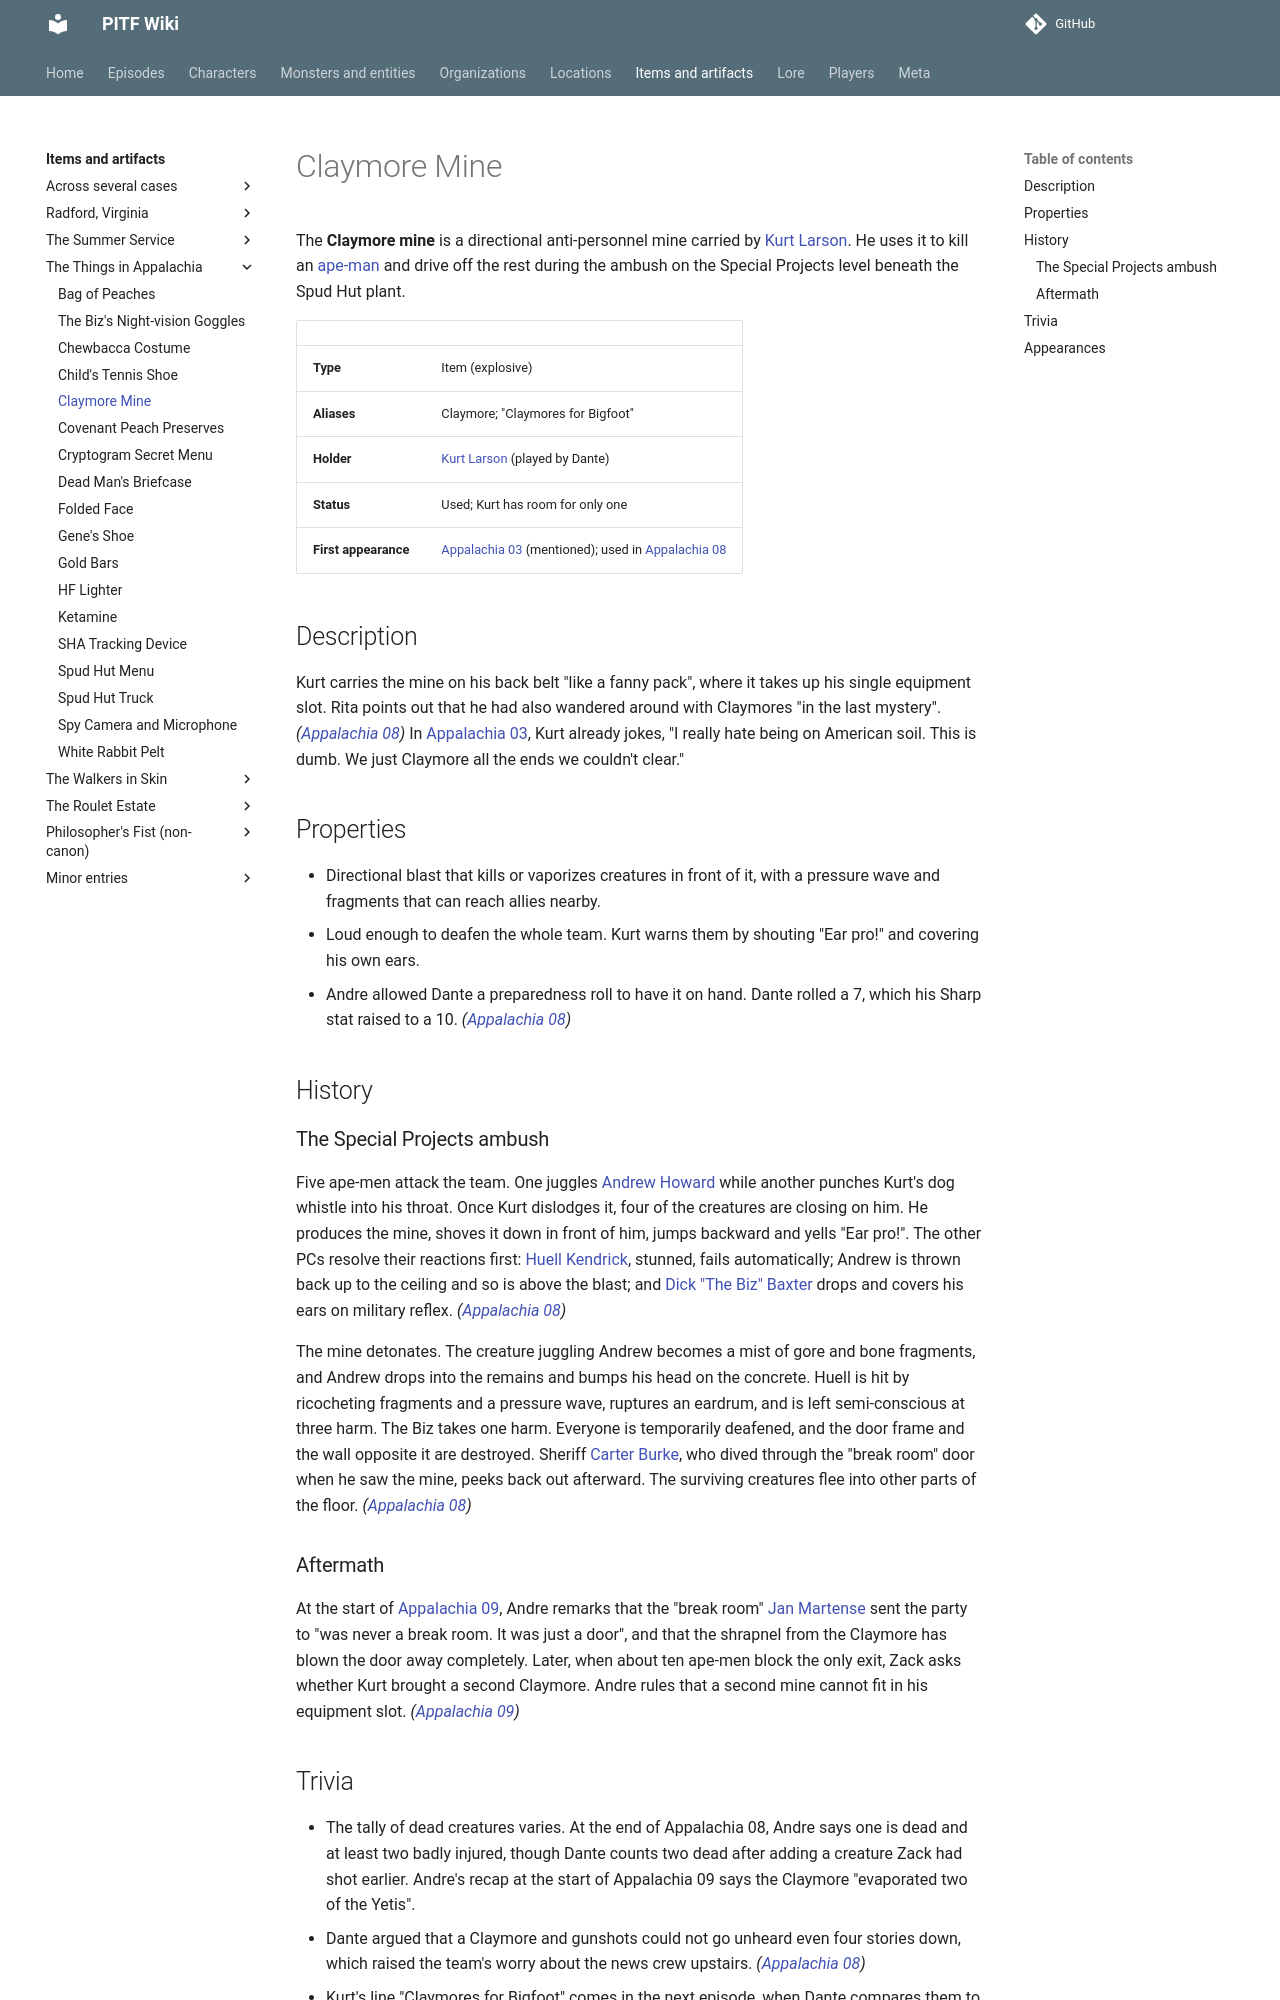

repository: AndreTInfante/pitf-wiki · page: items/claymore-mine/index.html · generator: mkdocs

# Claymore Mine

The **Claymore mine** is a directional anti-personnel mine carried by [Kurt Larson](../characters/kurt-larson.md). He uses it to kill an [ape-man](../monsters/ape-men.md) and drive off the rest during the ambush on the Special Projects level beneath the Spud Hut plant.

| | |
|---|---|
| **Type** | Item (explosive) |
| **Aliases** | Claymore; "Claymores for Bigfoot" |
| **Holder** | [Kurt Larson](../characters/kurt-larson.md) (played by Dante) |
| **Status** | Used; Kurt has room for only one |
| **First appearance** | [Appalachia 03](../episodes/things-in-appalachia/03.md) (mentioned); used in [Appalachia 08](../episodes/things-in-appalachia/08.md) |

## Description

Kurt carries the mine on his back belt "like a fanny pack", where it takes up his single equipment slot. Rita points out that he had also wandered around with Claymores "in the last mystery". *([Appalachia 08](../episodes/things-in-appalachia/08.md))* In [Appalachia 03](../episodes/things-in-appalachia/03.md), Kurt already jokes, "I really hate being on American soil. This is dumb. We just Claymore all the ends we couldn't clear."

## Properties

- Directional blast that kills or vaporizes creatures in front of it, with a pressure wave and fragments that can reach allies nearby.
- Loud enough to deafen the whole team. Kurt warns them by shouting "Ear pro!" and covering his own ears.
- Andre allowed Dante a preparedness roll to have it on hand. Dante rolled a 7, which his Sharp stat raised to a 10. *([Appalachia 08](../episodes/things-in-appalachia/08.md))*

## History

### The Special Projects ambush

Five ape-men attack the team. One juggles [Andrew Howard](../characters/andrew-howard.md) while another punches Kurt's dog whistle into his throat. Once Kurt dislodges it, four of the creatures are closing on him. He produces the mine, shoves it down in front of him, jumps backward and yells "Ear pro!". The other PCs resolve their reactions first: [Huell Kendrick](../characters/huell-kendrick.md), stunned, fails automatically; Andrew is thrown back up to the ceiling and so is above the blast; and [Dick "The Biz" Baxter](../characters/dick-baxter.md) drops and covers his ears on military reflex. *([Appalachia 08](../episodes/things-in-appalachia/08.md))*

The mine detonates. The creature juggling Andrew becomes a mist of gore and bone fragments, and Andrew drops into the remains and bumps his head on the concrete. Huell is hit by ricocheting fragments and a pressure wave, ruptures an eardrum, and is left semi-conscious at three harm. The Biz takes one harm. Everyone is temporarily deafened, and the door frame and the wall opposite it are destroyed. Sheriff [Carter Burke](../characters/sheriff-carter-burke.md), who dived through the "break room" door when he saw the mine, peeks back out afterward. The surviving creatures flee into other parts of the floor. *([Appalachia 08](../episodes/things-in-appalachia/08.md))*

### Aftermath

At the start of [Appalachia 09](../episodes/things-in-appalachia/09.md), Andre remarks that the "break room" [Jan Martense](../characters/jan-martense.md) sent the party to "was never a break room. It was just a door", and that the shrapnel from the Claymore has blown the door away completely. Later, when about ten ape-men block the only exit, Zack asks whether Kurt brought a second Claymore. Andre rules that a second mine cannot fit in his equipment slot. *([Appalachia 09](../episodes/things-in-appalachia/09.md))*
